Run: headless pygame with SDL's dummy video driver; simulated clock (each Clock.tick advances the game by its frame time, no real sleeping); random seed 0; keys injected as events and as key.get_pressed() state; no mouse input.
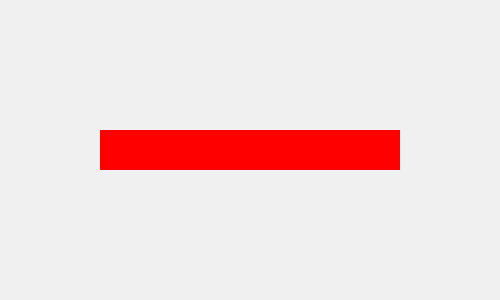
Frame 1 of 4 · flips 1–60 · no input
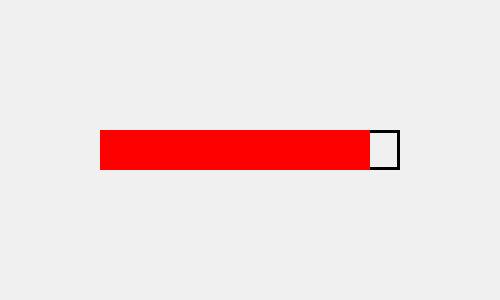
Frame 2 of 4 · flips 61–180 · tapped SPACE, RETURN · held RIGHT (→), D
Frame 3 of 4 · flips 181–300 · held DOWN (↓), S · screen unchanged from frame 2, image omitted
Frame 4 of 4 · flips 301–420 · held LEFT (←), A, UP (↑), W · screen unchanged from frame 3, image omitted

The pygame program that drew these frames:

# 3. Barra de Vida: ¡Visualizando el daño!
import pygame
pygame.init()

pantalla = pygame.display.set_mode((500, 300))
pygame.display.set_caption("❤️ Mi Barra de Vida")

# Variable que controla la salud (de 0 a 100)
vida = 100
reloj = pygame.time.Clock()

ejecutando = True
while ejecutando:
    for evento in pygame.event.get():
        if evento.type == pygame.QUIT:
            ejecutando = False
        elif evento.type == pygame.KEYDOWN:
            if evento.key == pygame.K_SPACE:
                # =====================================================================
                # 🧑‍💻 TU RETO 1: ¡Recibe daño!
                # Cada vez que presiones ESPACIO, resta 10 a la variable 'vida'.
                # Pista: Usa max(0, vida - 10) para que la vida nunca sea negativa.
                # =====================================================================
                
                # ESCRIBE TU CÓDIGO AQUÍ:
                vida = max(0, vida - 10)

    pantalla.fill((240, 240, 240))
    
    # Dibujamos el borde negro de la barra (el contenedor)
    pygame.draw.rect(pantalla, (0, 0, 0), (100, 130, 300, 40), 3)
    
    # =====================================================================
    # 🧑‍💻 TU RETO 2: La barra roja que se encoge
    # El ancho total de la barra es 300 píxeles cuando la vida es 100.
    # Instrucciones: Multiplica 'vida' por 3 para obtener el ancho dinámico.
    # Ejemplo: Si vida es 50, el ancho será 50 * 3 = 150 píxeles.
    # =====================================================================
    

    # pygame.draw.rect(pantalla, (Color Rojo), (x, y, ANCHO_DINÁMICO, alto))
    # ESCRIBE EL DIBUJO DE LA BARRA AQUÍ ABAJO:
    # Multiplicamos la vida por 3 para que 100 de vida coincida con 300px
    ancho_barra = vida * 3
    color_barra = (255, 0, 0)
    if vida < 40:
        color_barra = (255, 204, 0)  # amarillo cuando vida < 40
    pygame.draw.rect(pantalla, color_barra, (100, 130, ancho_barra, 40))

    pygame.display.flip()
    reloj.tick(30)

pygame.quit()

"""
💡 MISIÓN EXTRA:
¿Puedes hacer que la barra cambie a color AMARILLO cuando 
la vida sea menor a 40? (Usa un 'if' antes de dibujar la barra).
"""
